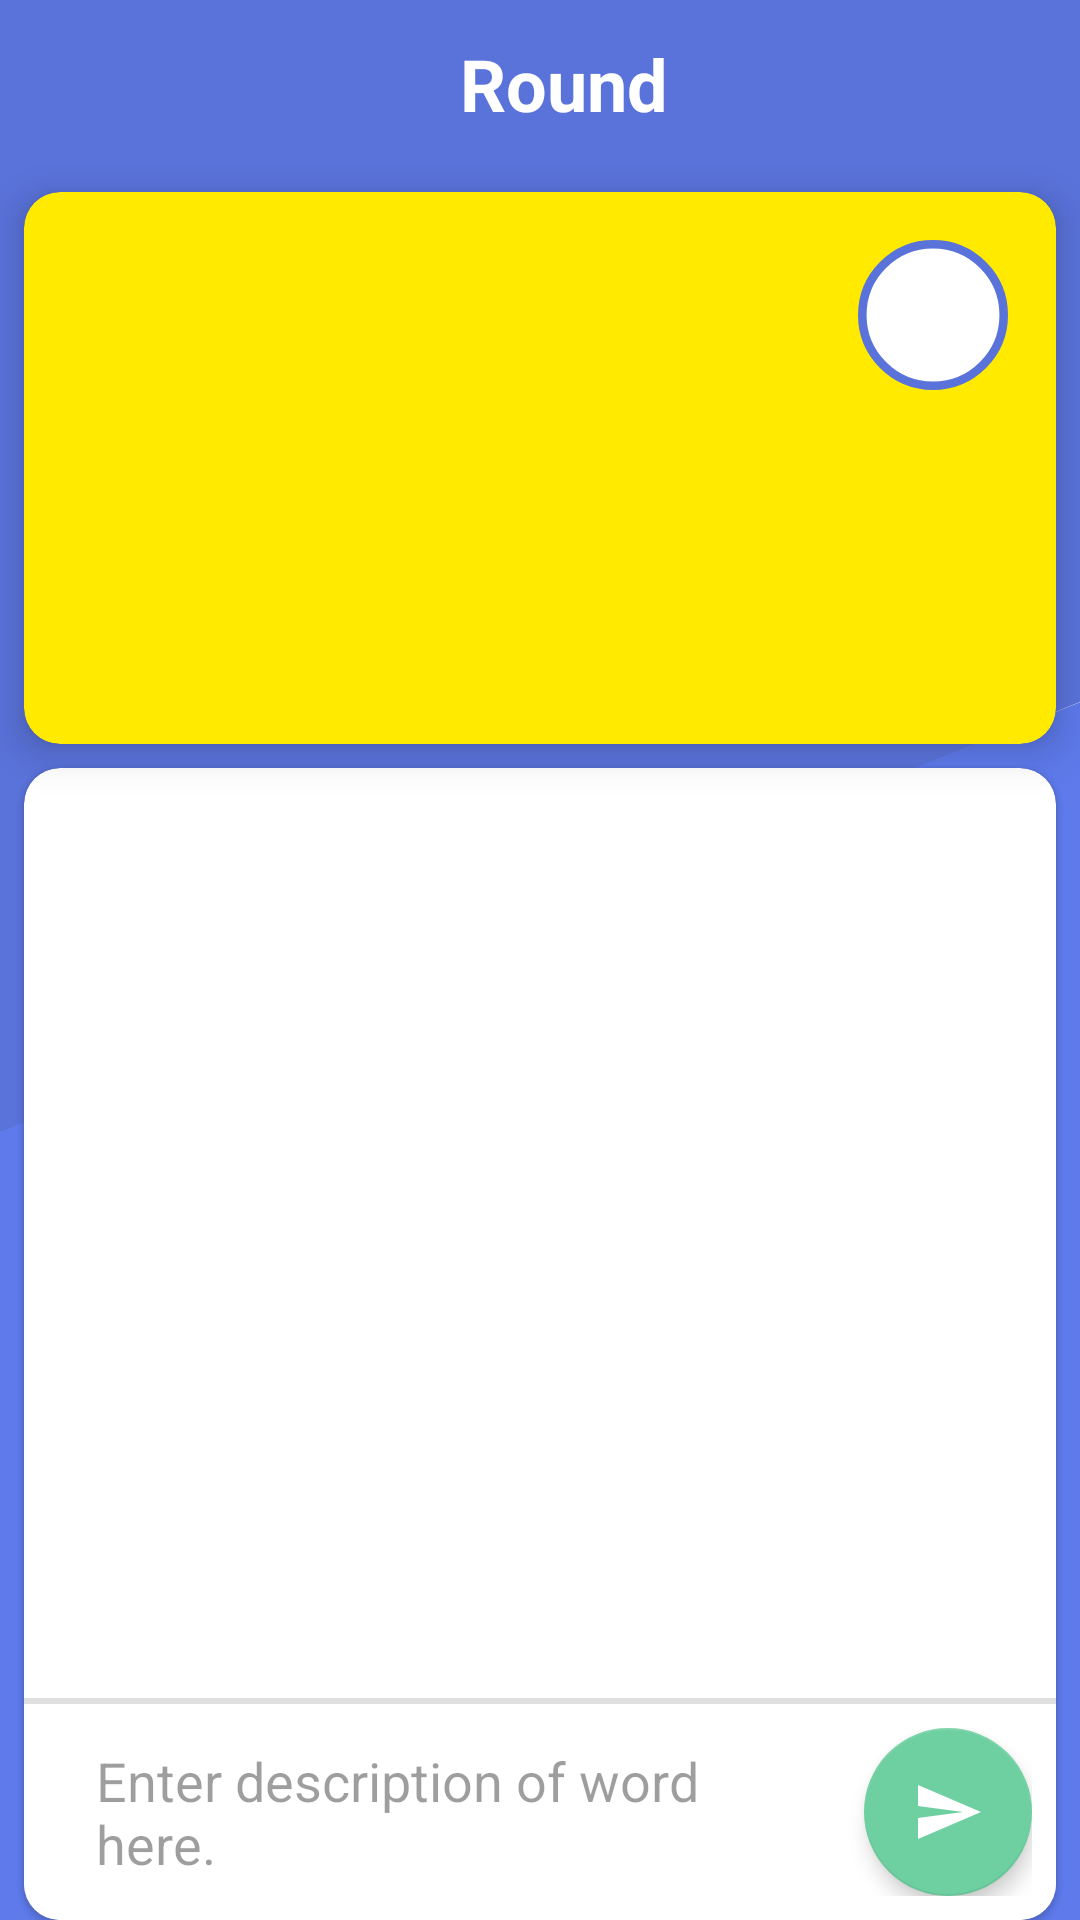

Layout XML and referenced resources for this Android screen:
<!-- AndroidManifest.xml: application theme ThirtySeconds.AppTheme -->
<!-- res/layout/fragment_game_play.xml -->
<?xml version="1.0" encoding="utf-8"?>
<layout xmlns:android="http://schemas.android.com/apk/res/android"
    xmlns:app="http://schemas.android.com/apk/res-auto"
    xmlns:tools="http://schemas.android.com/tools"
    tools:context=".ui.gameplay.GamePlayFragment">

    <androidx.constraintlayout.widget.ConstraintLayout
        android:layout_width="match_parent"
        android:layout_height="match_parent"
        android:background="@drawable/background"
        android:theme="@style/ThemeOverlay.ThirtySeconds.AppTheme.Dark"
        app:paddingTopSystemWindowInsets="@{true}">

        <androidx.constraintlayout.widget.Group
            android:id="@+id/container"
            android:layout_width="wrap_content"
            android:layout_height="wrap_content"
            app:constraint_referenced_ids="gameCard,chatContainer" />

        <androidx.appcompat.widget.Toolbar
            android:id="@+id/toolbar"
            android:layout_width="0dp"
            android:layout_height="wrap_content"
            android:minHeight="?attr/actionBarSize"
            app:layout_constraintEnd_toEndOf="parent"
            app:layout_constraintStart_toStartOf="parent"
            app:layout_constraintTop_toTopOf="parent">

            <TextView
                android:layout_width="match_parent"
                android:layout_height="wrap_content"
                android:gravity="center"
                android:text="@string/round"
                android:textAppearance="?attr/textAppearanceHeadline5" />
        </androidx.appcompat.widget.Toolbar>

        <com.google.android.material.card.MaterialCardView
            android:id="@+id/gameCard"
            android:layout_width="0dp"
            android:layout_height="0dp"
            android:layout_margin="8dp"
            android:layout_marginTop="8dp"
            android:layout_marginBottom="8dp"
            android:theme="@style/ThemeOverlay.ThirtySeconds.AppTheme.Yellow"
            app:cardElevation="8dp"
            app:layout_constraintBottom_toTopOf="@+id/guideline14"
            app:layout_constraintEnd_toEndOf="parent"
            app:layout_constraintStart_toStartOf="parent"
            app:layout_constraintTop_toBottomOf="@id/toolbar">

            <androidx.constraintlayout.widget.ConstraintLayout
                android:id="@+id/game_card_content"
                android:layout_width="match_parent"
                android:layout_height="match_parent">

                <ImageView
                    android:id="@+id/time_bg"
                    android:layout_width="50dp"
                    android:layout_height="50dp"
                    android:layout_marginTop="16dp"
                    android:layout_marginEnd="16dp"
                    android:importantForAccessibility="no"
                    app:layout_constraintEnd_toEndOf="parent"
                    app:layout_constraintTop_toTopOf="parent"
                    app:srcCompat="@drawable/circle_time" />

                <TextView
                    android:id="@+id/time_text"
                    android:layout_width="wrap_content"
                    android:layout_height="wrap_content"
                    android:textAppearance="?attr/textAppearanceBody1"
                    app:layout_constraintBottom_toBottomOf="@+id/time_bg"
                    app:layout_constraintEnd_toEndOf="@id/time_bg"
                    app:layout_constraintStart_toStartOf="@+id/time_bg"
                    app:layout_constraintTop_toTopOf="@+id/time_bg"
                    tools:text="26" />

                <androidx.recyclerview.widget.RecyclerView
                    android:id="@+id/words_list"
                    android:layout_width="0dp"
                    android:layout_height="0dp"
                    app:layoutManager="androidx.recyclerview.widget.LinearLayoutManager"
                    app:layout_constraintBottom_toBottomOf="parent"
                    app:layout_constraintEnd_toEndOf="parent"
                    app:layout_constraintHorizontal_bias="0.0"
                    app:layout_constraintStart_toStartOf="parent"
                    app:layout_constraintTop_toTopOf="parent"
                    app:layout_constraintVertical_bias="0.0"
                    tools:listitem="@layout/item_card" />

            </androidx.constraintlayout.widget.ConstraintLayout>

        </com.google.android.material.card.MaterialCardView>

        <androidx.constraintlayout.widget.Guideline
            android:id="@+id/guideline14"
            android:layout_width="wrap_content"
            android:layout_height="wrap_content"
            android:orientation="horizontal"
            app:layout_constraintGuide_percent="0.4" />

        <com.google.android.material.card.MaterialCardView
            android:id="@+id/chatContainer"
            android:layout_width="0dp"
            android:layout_height="0dp"
            android:layout_marginStart="8dp"
            android:layout_marginEnd="8dp"
            android:theme="@style/ThemeOverlay.MaterialComponents.Light"
            app:layout_constraintBottom_toBottomOf="parent"
            app:layout_constraintEnd_toEndOf="parent"
            app:layout_constraintStart_toStartOf="parent"
            app:layout_constraintTop_toTopOf="@+id/guideline14"
            app:marginBottomSystemWindowInsets="@{true}">

            <androidx.constraintlayout.widget.ConstraintLayout
                android:layout_width="match_parent"
                android:layout_height="match_parent">

                <androidx.recyclerview.widget.RecyclerView
                    android:id="@+id/message_list"
                    android:layout_width="0dp"
                    android:layout_height="0dp"
                    android:fitsSystemWindows="true"
                    android:scrollbarStyle="outsideOverlay"
                    android:scrollbars="vertical"
                    app:layoutManager="androidx.recyclerview.widget.LinearLayoutManager"
                    app:layout_constraintBottom_toTopOf="@+id/view"
                    app:layout_constraintLeft_toLeftOf="parent"
                    app:layout_constraintRight_toRightOf="parent"
                    app:layout_constraintTop_toTopOf="parent" />

                
                <View
                    android:id="@+id/view"
                    android:layout_width="0dp"
                    android:layout_height="2dp"
                    android:background="#dfdfdf"
                    app:layout_constraintBottom_toTopOf="@+id/layout_chatbox"
                    app:layout_constraintLeft_toLeftOf="parent"
                    app:layout_constraintRight_toRightOf="parent" />

                <LinearLayout
                    android:id="@+id/layout_chatbox"
                    android:layout_width="0dp"
                    android:layout_height="wrap_content"
                    android:background="#ffffff"
                    android:minHeight="48dp"
                    android:orientation="horizontal"
                    android:padding="8dp"
                    app:layout_constraintBottom_toBottomOf="parent"
                    app:layout_constraintLeft_toLeftOf="parent"
                    app:layout_constraintRight_toRightOf="parent">

                    <EditText
                        android:id="@+id/editText_chat"
                        android:layout_width="0dp"
                        android:layout_height="wrap_content"
                        android:layout_gravity="center"
                        android:layout_marginLeft="16dp"
                        android:layout_marginRight="16dp"
                        android:layout_weight="1"
                        android:background="@android:color/transparent"
                        android:hint="@string/chat_box_hint"
                        android:inputType="textMultiLine"
                        android:maxLines="6" />


                    <com.google.android.material.floatingactionbutton.FloatingActionButton
                        android:id="@+id/btn_send"
                        android:layout_width="wrap_content"
                        android:layout_height="wrap_content"
                        app:backgroundTint="@color/app_green_300"
                        app:elevation="4dp"
                        app:fabSize="normal"
                        app:srcCompat="@drawable/ic_send"
                        app:tint="@color/white" />

                </LinearLayout>

            </androidx.constraintlayout.widget.ConstraintLayout>
        </com.google.android.material.card.MaterialCardView>


    </androidx.constraintlayout.widget.ConstraintLayout>
</layout>
<!-- res/layout/item_card.xml (included above) -->
<?xml version="1.0" encoding="utf-8"?>
<androidx.constraintlayout.widget.ConstraintLayout xmlns:android="http://schemas.android.com/apk/res/android"
    xmlns:app="http://schemas.android.com/apk/res-auto"
    xmlns:tools="http://schemas.android.com/tools"
    android:layout_width="match_parent"
    android:layout_height="wrap_content">

    <TextView
        android:id="@+id/word_text"
        android:layout_width="0dp"
        android:layout_height="wrap_content"
        android:layout_marginTop="4dp"
        android:layout_marginBottom="4dp"
        android:gravity="center"
        android:textAppearance="?attr/textAppearanceHeadline5"
        app:layout_constraintBottom_toBottomOf="parent"
        app:layout_constraintEnd_toStartOf="@+id/guideline12"
        app:layout_constraintStart_toStartOf="@+id/guideline11"
        app:layout_constraintTop_toTopOf="parent"
        tools:text="@sample/cardItems.json/data/word" />

    <ImageView
        android:id="@+id/indicator"
        android:layout_width="wrap_content"
        android:layout_height="wrap_content"
        android:layout_marginTop="4dp"
        android:layout_marginBottom="4dp"
        android:visibility="invisible"
        app:layout_constraintBottom_toBottomOf="parent"
        app:layout_constraintEnd_toStartOf="@+id/guideline11"
        app:layout_constraintStart_toStartOf="parent"
        app:layout_constraintTop_toTopOf="parent"
        app:srcCompat="@drawable/ic_play_arrow" />

    <androidx.constraintlayout.widget.Guideline
        android:id="@+id/guideline11"
        android:layout_width="wrap_content"
        android:layout_height="wrap_content"
        android:orientation="vertical"
        app:layout_constraintGuide_percent="0.25" />

    <androidx.constraintlayout.widget.Guideline
        android:id="@+id/guideline12"
        android:layout_width="wrap_content"
        android:layout_height="wrap_content"
        android:orientation="vertical"
        app:layout_constraintGuide_percent="0.8" />
</androidx.constraintlayout.widget.ConstraintLayout>
<!-- resources referenced by this layout -->
<resources>
  <color name="app_green_300">#6ED0A1</color>
  <color name="white">#FFFFFF</color>
  <!-- drawable background (drawable) -->
  <vector xmlns:android="http://schemas.android.com/apk/res/android"
      android:width="411dp"
      android:height="823dp"
      android:viewportWidth="411"
      android:viewportHeight="823">
    <path
        android:pathData="M0,0H413V300L0,488V0Z"
        android:fillColor="#5A73DB"/>
    <path
        android:pathData="M-2,486L411,301V823H-2V486Z"
        android:fillColor="#5E7AEB"/>
  </vector>
  <!-- drawable circle_time (drawable) -->
  <?xml version="1.0" encoding="utf-8"?>
  <shape xmlns:android="http://schemas.android.com/apk/res/android"
      android:shape="oval">
  
      <solid android:color="@color/white" />
  
      <size
          android:width="35dp"
          android:height="35dp" />
  
      <stroke
          android:width="2dp"
          android:color="@color/app_blue_400" />
  
  </shape>
  <!-- drawable ic_send (drawable) -->
  <vector android:height="24dp" android:tint="#FFFFFF"
      android:viewportHeight="24.0" android:viewportWidth="24.0"
      android:width="24dp" xmlns:android="http://schemas.android.com/apk/res/android">
      <path android:fillColor="#FFFFFF" android:pathData="M2.01,21L23,12 2.01,3 2,10l15,2 -15,2z"/>
  </vector>
  <string name="chat_box_hint">Enter description of word here.</string>
  <string name="round">Round</string>
  <style name="ThemeOverlay.ThirtySeconds.AppTheme.Dark" parent="@style/ThemeOverlay.MaterialComponents.Dark">
          <item name="colorPrimary">@color/app_blue_400</item>
          <item name="colorPrimaryVariant">@color/app_blue_500</item>
          <item name="colorSecondary">@color/app_green_300</item>
          <item name="colorSecondaryVariant">@color/app_green_400</item>
          <item name="colorOnPrimary">@color/white</item>
      </style>
  <style name="ThemeOverlay.ThirtySeconds.AppTheme.Yellow" parent="@style/ThemeOverlay.MaterialComponents.Light">
          <item name="colorSurface">@color/app_yellow_400</item>
          <item name="colorOnPrimary">@color/black</item>
      </style>
  <style name="ThirtySeconds.AppTheme">
          <item name="colorPrimary">@color/app_blue_400</item>
          <item name="colorPrimaryVariant">@color/app_blue_500</item>
          <item name="colorSecondary">@color/app_green_300</item>
          <item name="colorSecondaryVariant">@color/app_green_400</item>
          <item name="colorOnPrimary">@color/white</item>
      </style>
  <color name="app_blue_400">#5A73DB</color>
  <color name="app_blue_500">#385AD4</color>
  <color name="app_green_400">#48C58C</color>
  <color name="app_yellow_400">#FFEA00</color>
  <color name="black">#000000</color>
</resources>
